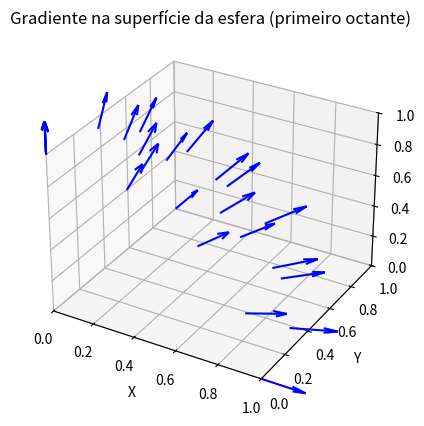

Source code (Python):
import numpy as np
import matplotlib.pyplot as plt

# Criar uma figura 3D
fig = plt.figure()
ax = fig.add_subplot(111, projection='3d')

# 1️⃣ Pontos no primeiro octante da esfera x^2 + y^2 + z^2 = 1
# Vamos usar coordenadas esféricas para gerar pontos
phi = np.linspace(0, np.pi/2, 5)      # ângulo azimutal
theta = np.linspace(0, np.pi/2, 5)    # ângulo polar
phi, theta = np.meshgrid(phi, theta)

x = np.sin(theta) * np.cos(phi)
y = np.sin(theta) * np.sin(phi)
z = np.cos(theta)

# 2️⃣ Vetores do gradiente F(x, y, z) = (2x, 2y, 2z)
u = 2*x
v = 2*y
w = 2*z

# 3️⃣ Desenhar os vetores
ax.quiver(x, y, z, u, v, w, length=0.2, color='blue', normalize=True)

# 4️⃣ Ajustes do gráfico
ax.set_xlabel('X')
ax.set_ylabel('Y')
ax.set_zlabel('Z')
ax.set_title('Gradiente na superfície da esfera (primeiro octante)')
ax.set_xlim(0,1)
ax.set_ylim(0,1)
ax.set_zlim(0,1)
plt.show()
